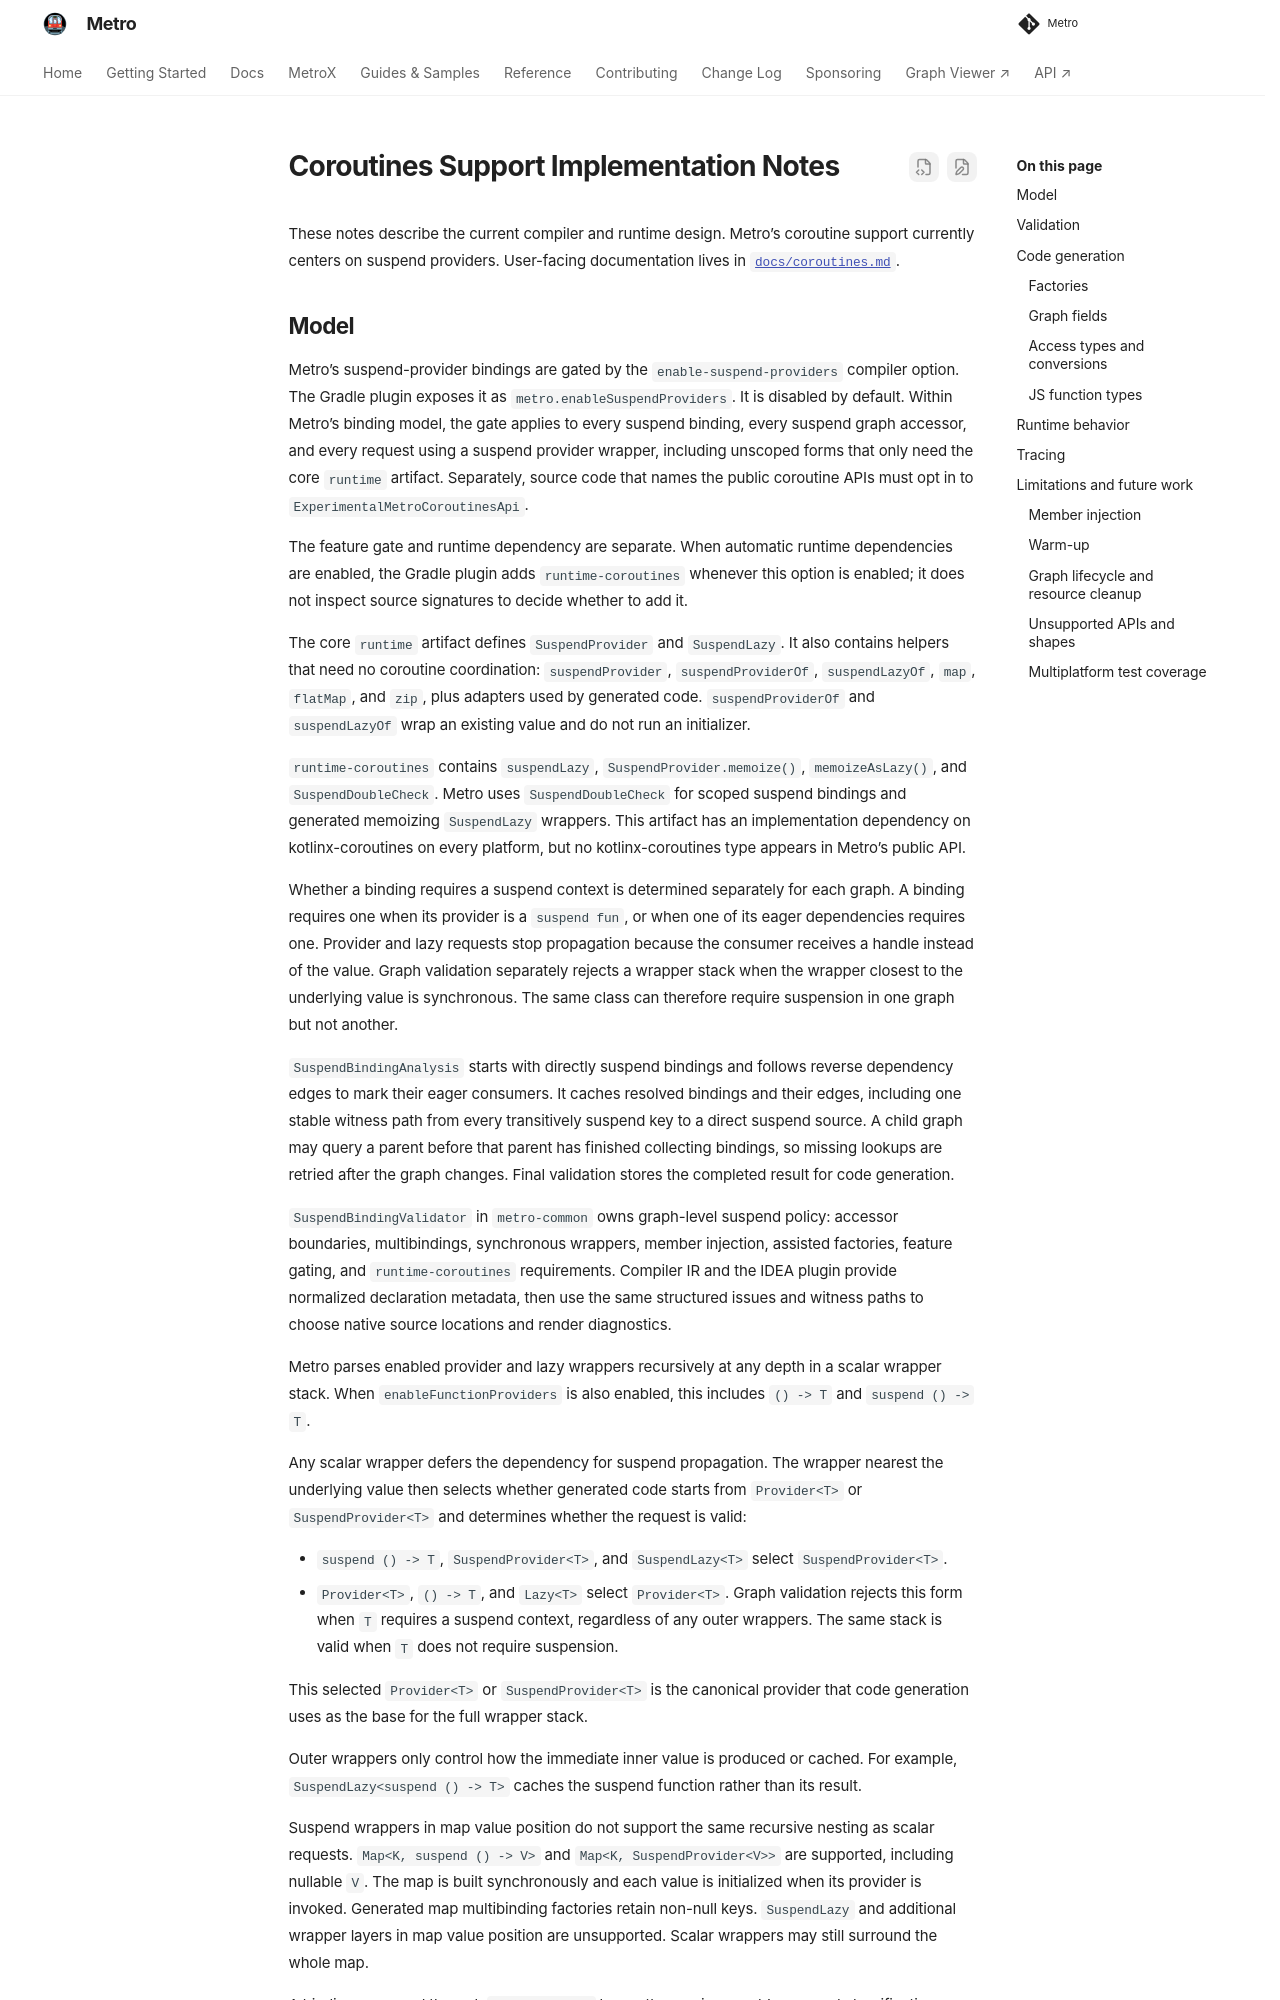

repository: ZacSweers/metro · page: 1.6.0/impl-notes/suspend-providers/index.html · generator: mkdocs

# Coroutines Support Implementation Notes

These notes describe the current compiler and runtime design. Metro's coroutine support currently centers on suspend providers. User-facing documentation lives in [`docs/coroutines.md`](../coroutines.md).
